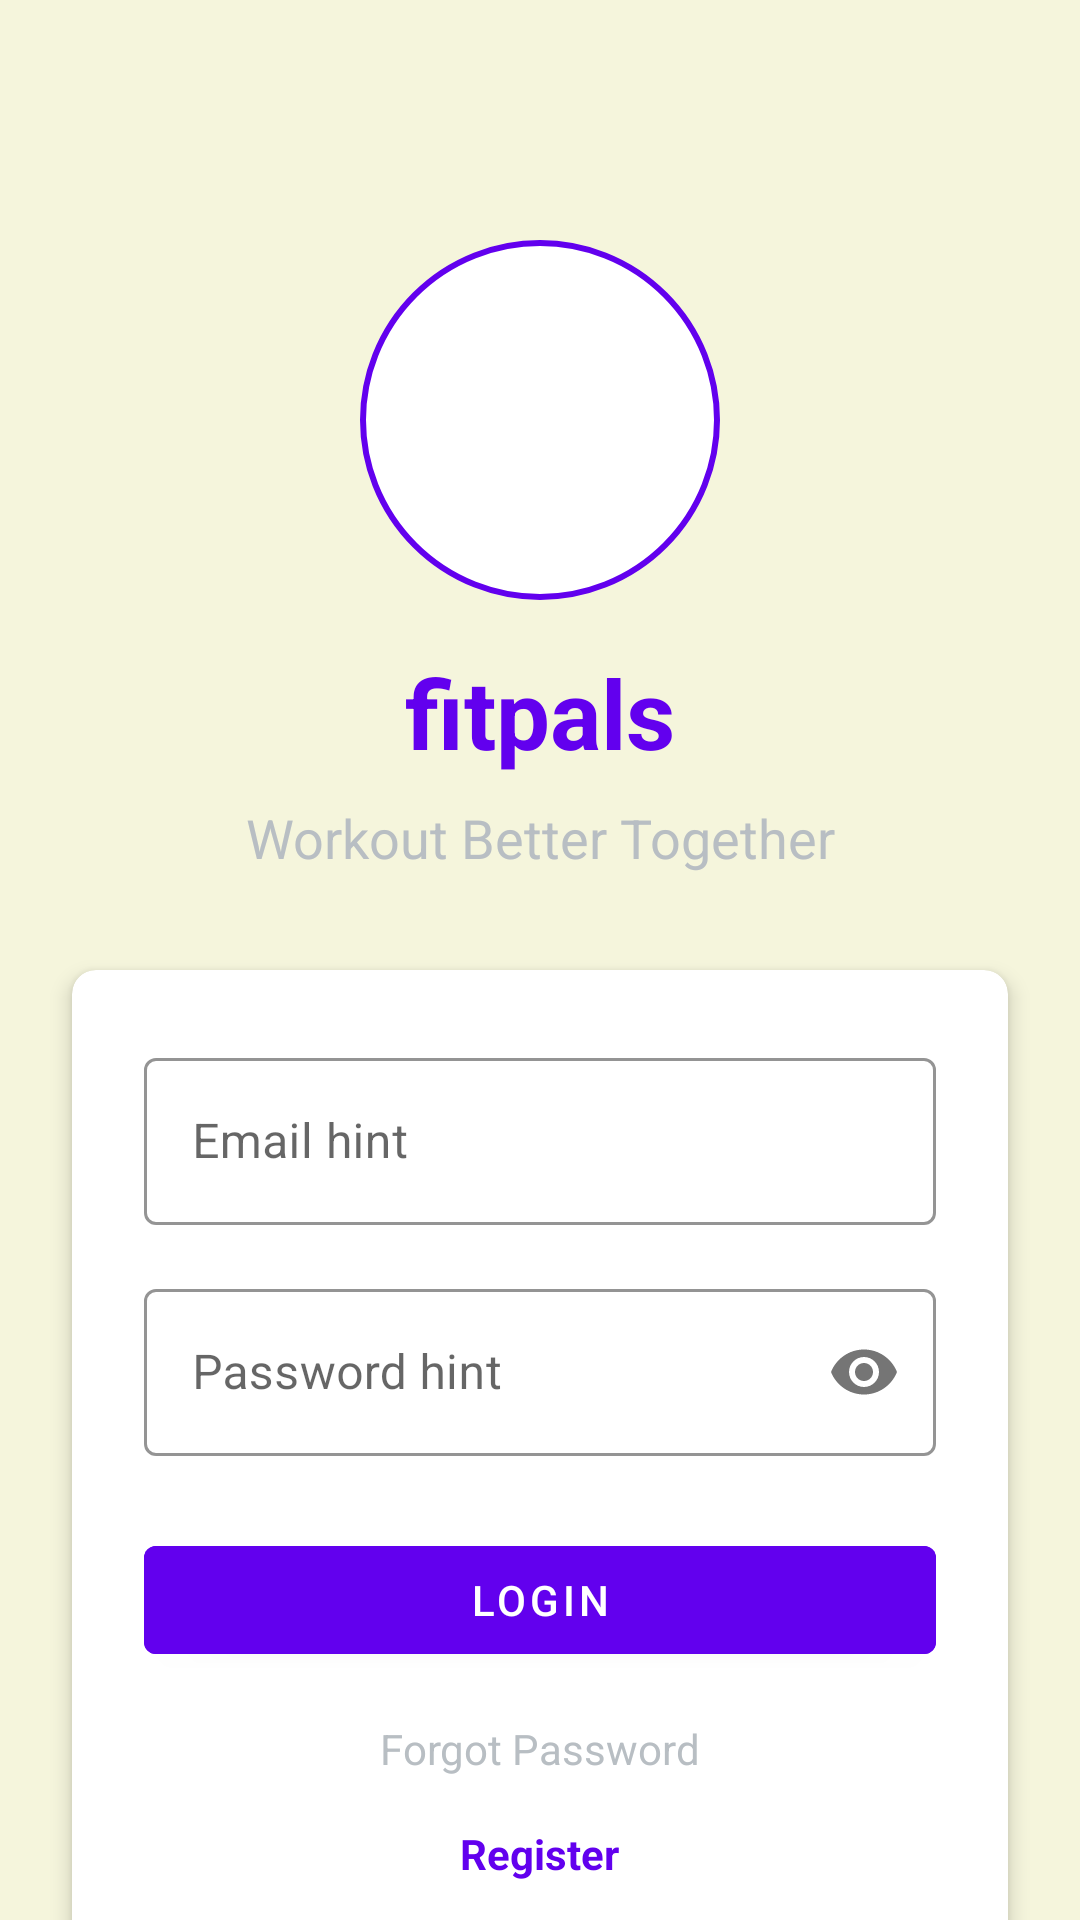

This screen was rendered from an Android layout file. Write that file and the resources it references.
<!-- AndroidManifest.xml: activity theme AppTheme.NoActionBar -->
<!-- res/layout/activity_login.xml -->
<?xml version="1.0" encoding="utf-8"?>
<androidx.constraintlayout.widget.ConstraintLayout xmlns:android="http://schemas.android.com/apk/res/android"
    xmlns:app="http://schemas.android.com/apk/res-auto"
    xmlns:tools="http://schemas.android.com/tools"
    android:layout_width="match_parent"
    android:layout_height="match_parent"
    android:background="@color/background_color"
    tools:context="com.example.fitpals.LoginActivity">

    <ImageView
        android:id="@+id/logo"
        android:layout_width="120dp"
        android:layout_height="120dp"
        android:layout_marginTop="80dp"
        android:contentDescription="App Logo"
        android:src="@drawable/logo_placeholder"
        app:layout_constraintEnd_toEndOf="parent"
        app:layout_constraintStart_toStartOf="parent"
        app:layout_constraintTop_toTopOf="parent" />

    <TextView
        android:id="@+id/text_app_name"
        android:layout_width="wrap_content"
        android:layout_height="wrap_content"
        android:layout_marginTop="16dp"
        android:text="@string/app_name"
        android:textColor="@color/primary_color"
        android:textSize="32sp"
        android:textStyle="bold"
        app:layout_constraintEnd_toEndOf="parent"
        app:layout_constraintStart_toStartOf="parent"
        app:layout_constraintTop_toBottomOf="@+id/logo" />

    <TextView
        android:id="@+id/text_slogan"
        android:layout_width="wrap_content"
        android:layout_height="wrap_content"
        android:layout_marginTop="8dp"
        android:text="Workout Better Together"
        android:textColor="@color/text_secondary"
        android:textSize="18sp"
        app:layout_constraintEnd_toEndOf="parent"
        app:layout_constraintStart_toStartOf="parent"
        app:layout_constraintTop_toBottomOf="@+id/text_app_name" />

    <androidx.cardview.widget.CardView
        android:id="@+id/card_login"
        android:layout_width="0dp"
        android:layout_height="wrap_content"
        android:layout_marginStart="24dp"
        android:layout_marginTop="32dp"
        android:layout_marginEnd="24dp"
        app:cardBackgroundColor="@color/white"
        app:cardCornerRadius="8dp"
        app:cardElevation="4dp"
        app:layout_constraintEnd_toEndOf="parent"
        app:layout_constraintStart_toStartOf="parent"
        app:layout_constraintTop_toBottomOf="@+id/text_slogan">

        <LinearLayout
            android:layout_width="match_parent"
            android:layout_height="wrap_content"
            android:orientation="vertical"
            android:padding="24dp">

            <com.google.android.material.textfield.TextInputLayout
                style="@style/TextInputLayoutStyle"
                android:layout_width="match_parent"
                android:layout_height="wrap_content"
                android:hint="@string/hint_email">

                <com.google.android.material.textfield.TextInputEditText
                    android:id="@+id/input_email"
                    android:layout_width="match_parent"
                    android:layout_height="wrap_content"
                    android:inputType="textEmailAddress" />
            </com.google.android.material.textfield.TextInputLayout>

            <com.google.android.material.textfield.TextInputLayout
                style="@style/TextInputLayoutStyle"
                android:layout_width="match_parent"
                android:layout_height="wrap_content"
                android:layout_marginTop="16dp"
                android:hint="@string/hint_password"
                app:passwordToggleEnabled="true">

                <com.google.android.material.textfield.TextInputEditText
                    android:id="@+id/input_password"
                    android:layout_width="match_parent"
                    android:layout_height="wrap_content"
                    android:inputType="textPassword" />
            </com.google.android.material.textfield.TextInputLayout>

            <Button
                android:id="@+id/btn_login"
                style="@style/ButtonPrimary"
                android:layout_width="match_parent"
                android:layout_height="wrap_content"
                android:layout_marginTop="24dp"
                android:text="@string/btn_login" />

            <TextView
                android:id="@+id/link_forgot_password"
                android:layout_width="wrap_content"
                android:layout_height="wrap_content"
                android:layout_gravity="center_horizontal"
                android:layout_marginTop="16dp"
                android:text="@string/btn_forgot_password"
                android:textColor="@color/text_secondary" />

            <TextView
                android:id="@+id/link_register"
                android:layout_width="wrap_content"
                android:layout_height="wrap_content"
                android:layout_gravity="center_horizontal"
                android:layout_marginTop="16dp"
                android:text="@string/btn_link_to_register"
                android:textColor="@color/primary_color"
                android:textStyle="bold" />

        </LinearLayout>
    </androidx.cardview.widget.CardView>

</androidx.constraintlayout.widget.ConstraintLayout>
<!-- resources referenced by this layout -->
<resources>
  <color name="background_color">#F5F5DC</color>
  <color name="primary_color">#6200EE</color>
  <color name="text_secondary">#B8BEC3</color>
  <color name="white">#FFFFFFFF</color>
  <!-- drawable logo_placeholder (drawable) -->
  <?xml version="1.0" encoding="utf-8"?>
  <shape xmlns:android="http://schemas.android.com/apk/res/android"
      android:shape="oval">
      <solid android:color="@color/white" />
      <stroke
          android:width="2dp"
          android:color="@color/primary_color" />
      <padding
          android:bottom="8dp"
          android:left="8dp"
          android:right="8dp"
          android:top="8dp" />
  </shape>
  <string name="app_name">fitpals</string>
  <string name="btn_forgot_password">Forgot Password</string>
  <string name="btn_link_to_register">Register</string>
  <string name="btn_login">Login</string>
  <string name="hint_email">Email hint</string>
  <string name="hint_password">Password hint</string>
  <style name="ButtonPrimary" parent="Widget.MaterialComponents.Button">
          <item name="android:backgroundTint">@color/primary_color</item>
          <item name="android:textColor">@color/white</item>
      </style>
  <style name="TextInputLayoutStyle" parent="Widget.MaterialComponents.TextInputLayout.OutlinedBox">
          <item name="boxBackgroundColor">@color/white</item>
          <item name="boxStrokeColor">@color/primary_color</item>
          <item name="hintTextColor">@color/primary_color</item>
          <item name="android:textColor">@color/primary_color</item>
      </style>
  <style name="AppTheme.NoActionBar" parent="Theme.MaterialComponents.DayNight.NoActionBar">
          <item name="colorPrimary">@color/purple_500</item>
          <item name="colorPrimaryDark">@color/purple_700</item>
          <item name="colorAccent">@color/teal_200</item>
      </style>
  <color name="purple_500">#FF6200EE</color>
  <color name="purple_700">#FF3700B3</color>
  <color name="teal_200">#FF03DAC5</color>
</resources>
